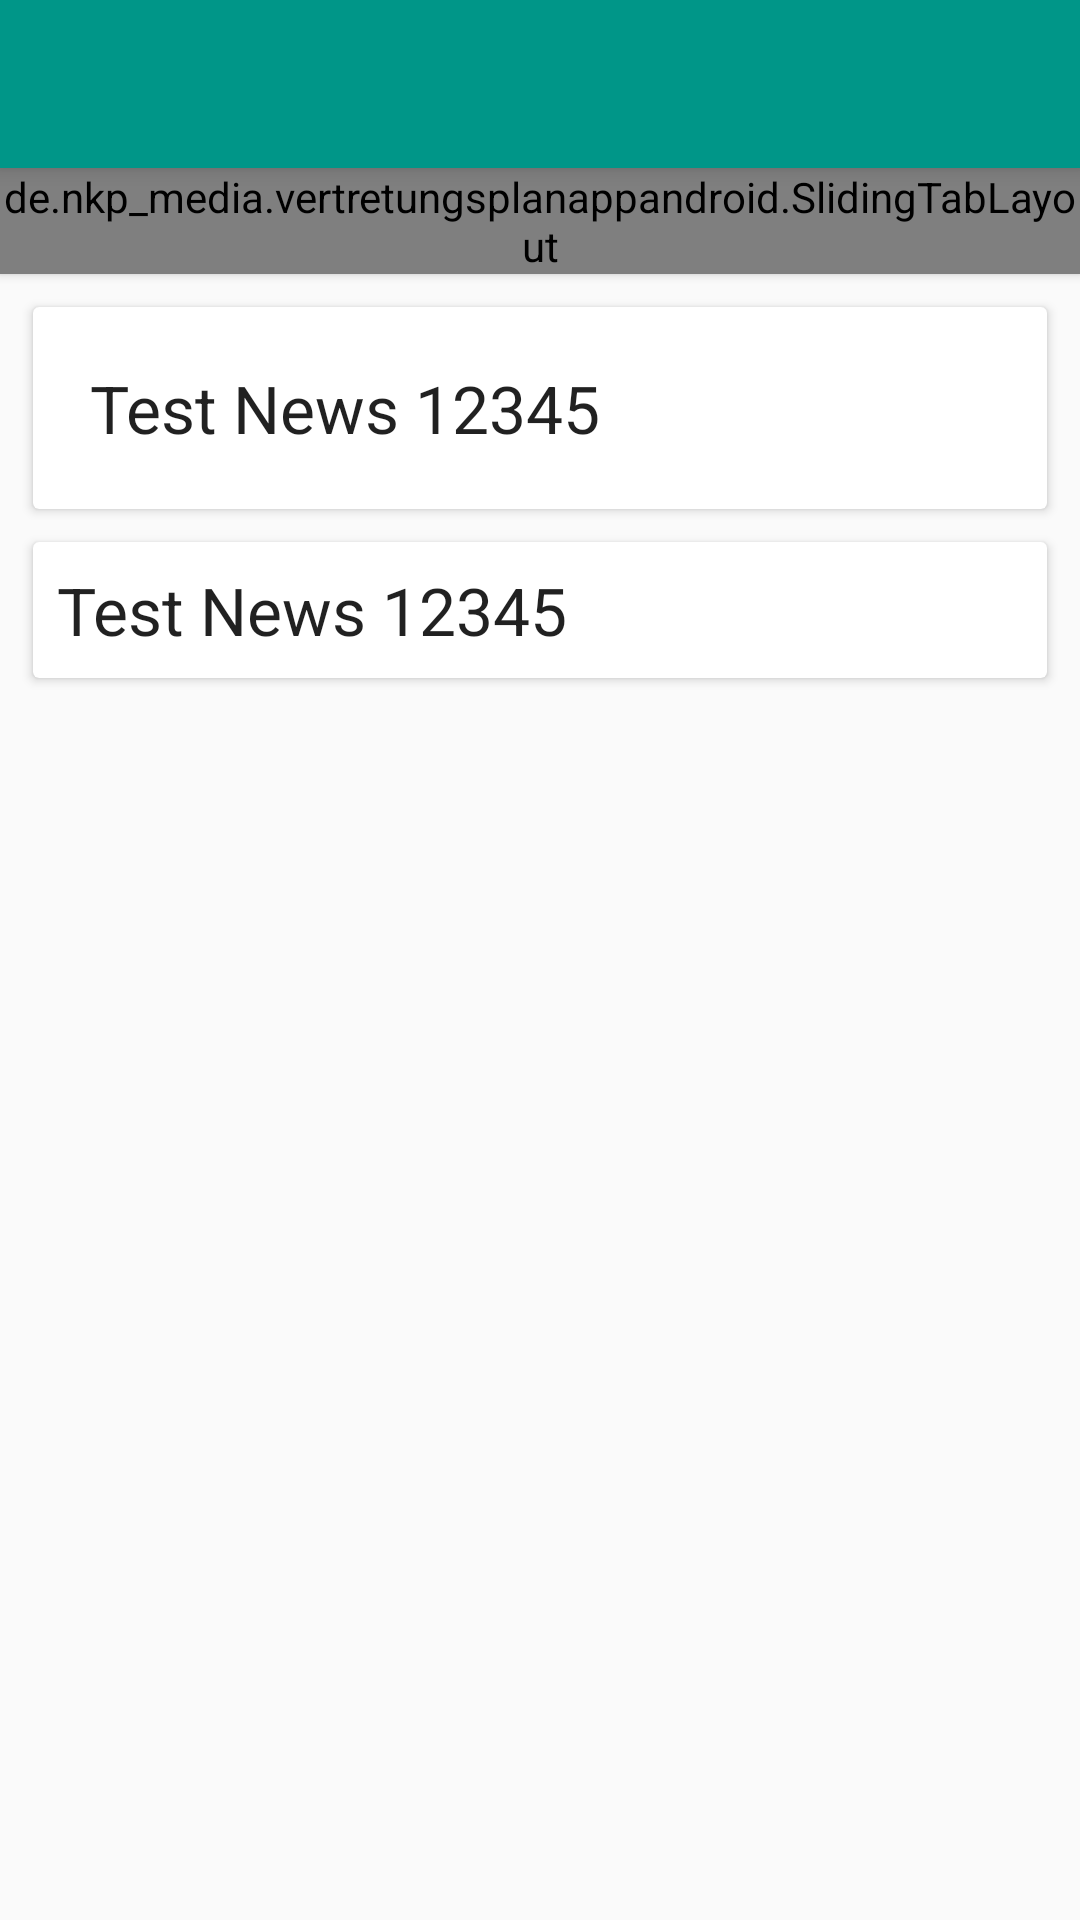

Layout XML and referenced resources for this Android screen:
<!-- AndroidManifest.xml: application theme AppTheme -->
<!-- res/layout/activity_news_detail.xml -->
<?xml version="1.0" encoding="utf-8"?>
<LinearLayout xmlns:android="http://schemas.android.com/apk/res/android"
    android:orientation="vertical" android:layout_width="match_parent"
    android:layout_height="match_parent"
    android:weightSum="1">

    <include
        android:id="@+id/tool_bar"
        layout="@layout/normal_tool_bar">
    </include>
    <de.nkp_media.vertretungsplanappandroid.SlidingTabLayout
        android:id="@+id/tabs"
        android:layout_width="match_parent"
        android:layout_height="wrap_content"
        android:elevation="2dp"
        android:background="@color/ColorPrimary"/>

    <android.support.v7.widget.CardView xmlns:android="http://schemas.android.com/apk/res/android"
        android:layout_width="match_parent"
        android:layout_height="wrap_content"
        android:layout_marginLeft="11dp"
        android:layout_marginRight="11dp"
        android:layout_marginTop="11dp"
        android:transitionName="@string/transition_detail">

        <RelativeLayout  xmlns:android="http://schemas.android.com/apk/res/android"
            android:layout_width="fill_parent"
            android:layout_height="wrap_content"
            android:padding="8dp"
            android:textColor="@color/UserSchwarz">


            <TextView
                android:layout_width="wrap_content"
                android:layout_height="wrap_content"
                android:textAppearance="?android:attr/textAppearanceLarge"
                android:text="Test News 12345"
                android:id="@+id/titleText"
                android:layout_centerVertical="true"
                android:layout_alignParentRight="true"
                android:layout_alignParentEnd="true"
                android:layout_alignParentLeft="true"
                android:layout_alignParentStart="true"
                android:layout_margin="11dp"
                />
        </RelativeLayout >
    </android.support.v7.widget.CardView>

    <android.support.v7.widget.CardView xmlns:android="http://schemas.android.com/apk/res/android"
        android:layout_width="match_parent"
        android:layout_height="wrap_content"
        android:layout_marginLeft="11dp"
        android:layout_marginRight="11dp"
        android:layout_marginTop="11dp">

        <RelativeLayout  xmlns:android="http://schemas.android.com/apk/res/android"
            android:layout_width="fill_parent"
            android:layout_height="wrap_content"
            android:padding="8dp"
            android:textColor="@color/UserSchwarz">


            <TextView
                android:layout_width="wrap_content"
                android:layout_height="wrap_content"
                android:textAppearance="?android:attr/textAppearanceLarge"
                android:text="Test News 12345"
                android:id="@+id/newsDtailsText"
                android:layout_centerVertical="true"
                android:layout_alignParentRight="true"
                android:layout_alignParentEnd="true"
                android:layout_alignParentLeft="true"
                android:layout_alignParentStart="true" />
        </RelativeLayout >
    </android.support.v7.widget.CardView>
</LinearLayout>
<!-- res/layout/normal_tool_bar.xml (included above) -->
<?xml version="1.0" encoding="utf-8"?>
<android.support.v7.widget.Toolbar xmlns:android="http://schemas.android.com/apk/res/android"
    android:layout_width="match_parent"
    android:layout_height="wrap_content"
    android:background="@color/ColorPrimary"
    android:elevation="4dp"
    android:theme="@style/ThemeOverlay.AppCompat.Dark">


</android.support.v7.widget.Toolbar>
<!-- resources referenced by this layout -->
<resources>
  <color name="ColorPrimary">#009688</color>
  <color name="UserSchwarz">#000000</color>
  <style name="AppTheme" parent="Theme.AppCompat.Light.NoActionBar">
          <item name="colorPrimary">@color/ColorPrimary</item>
          <item name="colorPrimaryDark">@color/ColorPrimaryDark</item>
      </style>
  <color name="ColorPrimaryDark">#004d40</color>
</resources>
